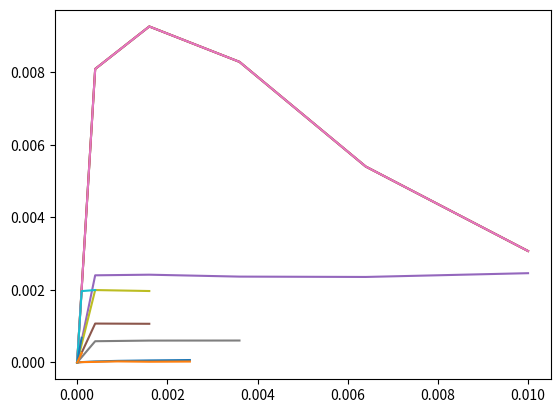

Generate this figure with matplotlib:
import matplotlib.pyplot as plt


# ro = 0.5	 ri = 0.25	 l = 1	 ep_list = [1] 	 ep_step = 0.01	 lc = 0.05
x_points = [0, 0.0001, 0.0004, 0.0009, 0.0016, 0.0025000000000000005]
y_points = [0, 1.0640173253596331e-05, 2.8478968883606883e-05, 4.4338703251192626e-05, 5.6790940372634284e-05, 6.754090060662622e-05]
omegas = [6.005769043647983, 6.005429888787303, 6.005083535304246, 6.004739160882452, 6.004398193957904, 6.0040589293102435]
delta_ws = [-0.033915486068014644, -0.034635348305656066, -0.03443744217941358, -0.03409669245479918, -0.03392646476605421]
dw = (-0.03285146874265501-9.845652760316443e-21j)
plt.plot(x_points, y_points, label = 0.05)


# ro = 0.5	 ri = 0.25	 l = 1	 ep_list = [1] 	 ep_step = 0.01	 lc = 0.04
x_points = [0, 0.0001, 0.0004, 0.0009, 0.0016, 0.0025000000000000005]
y_points = [0, 9.447253720694946e-06, 1.623408972415254e-05, 2.9509164896654753e-05, 2.0386037323302277e-05, 2.544094903122584e-05]
omegas = [6.006337088721267, 6.005993726772545, 6.005653025241541, 6.0053058354713675, 6.00498104390394, 6.004642074297231]
delta_ws = [-0.03433619487216433, -0.03407015310044059, -0.034718977017345054, -0.032479156742759585, -0.03389696067088721]
dw = (-0.033391469500094834+1.3584975196425834e-18j)
plt.plot(x_points, y_points, label = 0.04)


# # ro = 0.5	 ri = 0.25	 l = 1	 ep_list = [1] 	 ep_step = 0.01	 lc = 0.03
# x_points = [0, 0.0001]
# y_points = [0, 7.3908128368639745e-06]
# omegas = [6.006841519034755, 6.006495591553213]
# delta_ws = [-0.03459274815424962]
# dw = (-0.03385366687056322+1.6171015104701326e-18j)
# plt.plot(x_points, y_points, label = 0.03)


# ro = 0.5	 ri = 0.25	 l = 1	 ep_list = [1] 	 ep_step = 0.02	 lc = 0.2
x_points = [0, 0.0004, 0.0016, 0.0036, 0.0064, 0.010000000000000002]
y_points = [0, 0.008088350861794515, 0.009258893000959216, 0.008284001402379908, 0.005399392650022967, 0.003070888372598288]
omegas = [6.006337088721267, 6.01375761019306, 6.0142603229422225, 6.012617601953641, 6.009065163811282, 6.006068830143856]
delta_ws = [0.3710260735896309, 0.02513563745814018, -0.08213604942906017, -0.1776219071179419, -0.1498166833713288]
dw = (-0.033391469500094834+1.3584975196425834e-18j)
plt.plot(x_points, y_points, label = 0.2)


# ro = 0.5	 ri = 0.25	 l = 1	 ep_list = [1] 	 ep_step = 0.02	 lc = 0.2
x_points = [0, 0.0004, 0.0016, 0.0036, 0.0064, 0.010000000000000002]
y_points = [0, 0.008088350861793627, 0.009258893000954775, 0.008284001402376355, 0.005399392650029184, 0.003070888372601841]
omegas = [6.006337088721267, 6.013757610193059, 6.014260322942218, 6.012617601953638, 6.009065163811289, 6.006068830143859]
delta_ws = [0.3710260735895865, 0.025135637457962545, -0.08213604942901576, -0.1776219071174534, -0.14981668337146203]
dw = (-0.033391469500094834+1.3584975196425834e-18j)
plt.plot(x_points, y_points, label = 0.2)


# ro = 0.5	 ri = 0.25	 l = 1	 ep_list = [1] 	 ep_step = 0.02	 lc = 0.08
x_points = [0, 0.0004, 0.0016, 0.0036, 0.0064, 0.010000000000000002]
y_points = [0, 0.002402014970853104, 0.0024190387363535815, 0.0023660551575662, 0.0023566482916676113, 0.002460521719633393]
omegas = [6.006337088721267, 6.003267244360412, 6.00258239120491, 6.001967545393695, 6.001309122869592, 6.000537420051624]
delta_ws = [-0.15349221804275004, -0.0342426577751187, -0.03074229056072575, -0.03292112620516541, -0.03858514089838394]
dw = (-0.033391469500094834+1.3584975196425834e-18j)
plt.plot(x_points, y_points, label = 0.08)


# ro = 0.5	 ri = 0.25	 l = 1	 ep_list = [1] 	 ep_step = 0.02	 lc = 0.06
x_points = [0, 0.0004, 0.0016]
y_points = [0, 0.0010723931404196013, 0.0010660609508443353]
omegas = [6.006337088721267, 6.0045968661908455, 6.003935368990419]
delta_ws = [-0.0870111265210749, -0.03307486002133153]
dw = (-0.033391469500094834+1.3584975196425834e-18j)
plt.plot(x_points, y_points, label = 0.06)


# ro = 0.5	 ri = 0.25	 l = 1	 ep_list = [1] 	 ep_step = 0.02	 lc = 0.2
x_points = [0, 0.0004, 0.0016, 0.0036, 0.0064, 0.010000000000000002]
y_points = [0, 0.008088350861796292, 0.009258893000959216, 0.008284001402381684, 0.005399392650025632, 0.003070888372598288]
omegas = [6.006337088721267, 6.013757610193061, 6.0142603229422225, 6.012617601953643, 6.009065163811285, 6.006068830143856]
delta_ws = [0.37102607358971973, 0.025135637458051363, -0.08213604942897135, -0.1776219071178975, -0.14981668337146203]
dw = (-0.033391469500094834+1.3584975196425834e-18j)
plt.plot(x_points, y_points, label = 0.2)


# ro = 0.5	 ri = 0.25	 l = 1	 ep_list = [1] 	 ep_step = 0.02	 lc = 0.05
x_points = [0, 0.0004, 0.0016, 0.0036]
y_points = [0, 0.000585724027235644, 0.000603235983531466, 0.0006048917287302786]
omegas = [6.006337088721267, 6.0050835353040295, 6.004398193957732, 6.003728708822531]
delta_ws = [-0.06267767086187703, -0.034267067314885935, -0.03347425676003546]
dw = (-0.033391469500094834+1.3584975196425834e-18j)
plt.plot(x_points, y_points, label = 0.05)


# ro = 0.5	 ri = 0.25	 l = 1	 ep_list = [1] 	 ep_step = 0.02	 lc = 0.07
x_points = [0, 0.0004, 0.0016]
y_points = [0, 0.0019957583498174908, 0.001969184846949016]
omegas = [6.006337088721267, 6.007665017681083, 6.006970614788212]
delta_ws = [0.0663964479907797, -0.03472014464351858]
dw = (-0.033391469500094834+1.3584975196425834e-18j)
plt.plot(x_points, y_points, label = 0.07)


# ro = 0.5	 ri = 0.25	 l = 1	 ep_list = [1] 	 ep_step = 0.01	 lc = 0.07
x_points = [0, 0.0001, 0.0004]
y_points = [0, 0.001966791444809558, 0.00199575834979351]
omegas = [6.006337088721267, 6.007969965471076, 6.007665017681059]
delta_ws = [0.16328767498086094, -0.030494779001699612]
dw = (-0.033391469500094834+1.3584975196425834e-18j)
plt.plot(x_points, y_points, label = 0.07)


# ro = 0.5	 ri = 0.25	 l = 1	 ep_list = [1] 	 ep_step = 0.01	 lc = 0.025
x_points = [0, 0.0001]
y_points = [0, 0.0006812435196045916]
omegas = [6.006337088721267, 6.006684417545871]
delta_ws = [0.03473288246036432]
dw = (-0.033391469500094834+1.3584975196425834e-18j)
plt.plot(x_points, y_points, label = 0.025)
# ro = 0.5	 ri = 0.25	 l = 1	 ep_list = [-1, 1, -1, 1] 	 ep_step = 0.01	 lc = 0.07
x_points = [0, 0.0001]
y_points = [0, 0.0002606259134152436]
omegas = [6.0079329463353845, 6.0083190134621915]
delta_ws = [0.03860671268069993]
dw = (0.012544121339175564-7.895448006897355e-18j)
plt.plot(x_points, y_points, label = 0.07)


